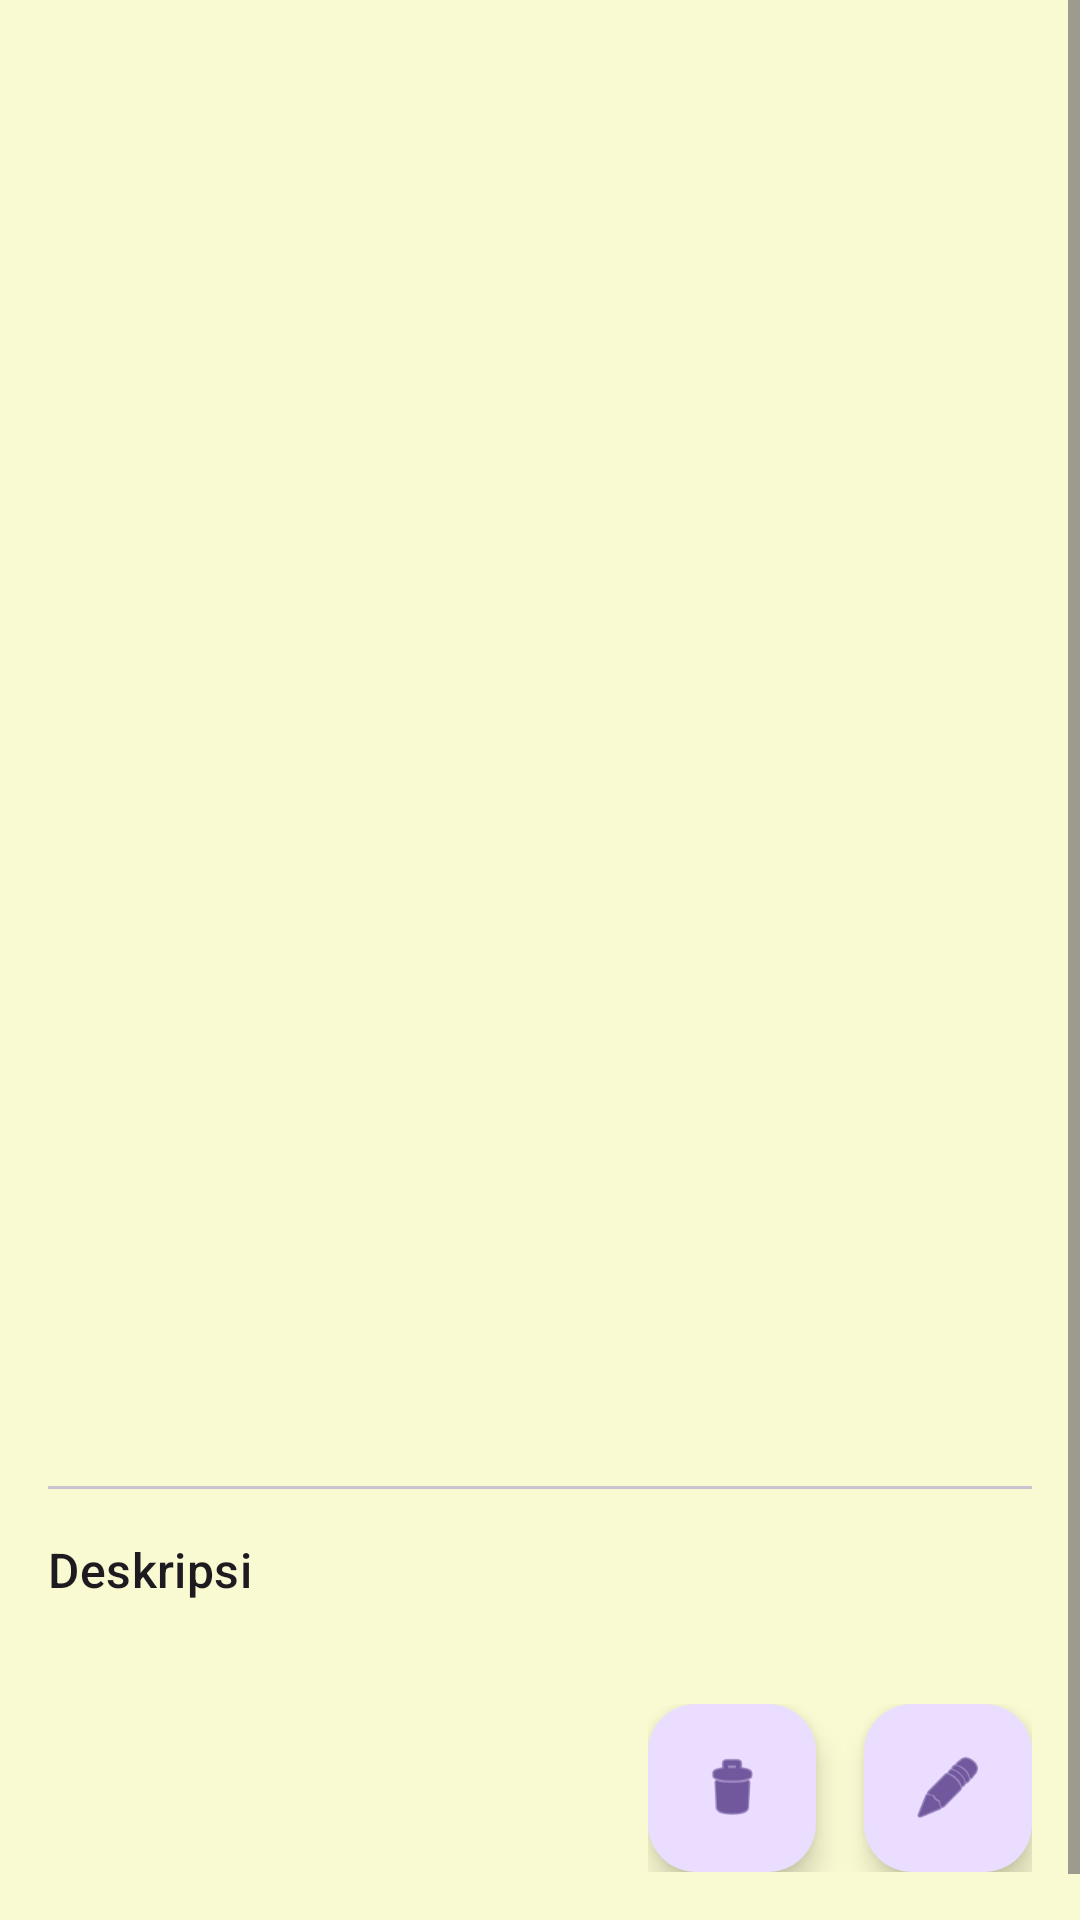

Produce the Android XML layout that renders to this screen, including the resource entries it uses.
<!-- AndroidManifest.xml: application theme Theme.WardrobeDigital -->
<!-- res/layout/fragment_detail.xml -->
<androidx.coordinatorlayout.widget.CoordinatorLayout xmlns:android="http://schemas.android.com/apk/res/android"
    xmlns:app="http://schemas.android.com/apk/res-auto"
    xmlns:tools="http://schemas.android.com/tools"
    android:layout_width="match_parent"
    android:layout_height="match_parent"
    tools:context=".DetailFragment">

    <ScrollView
        android:layout_width="match_parent"
        android:layout_height="match_parent">

        <LinearLayout
            android:layout_width="match_parent"
            android:layout_height="wrap_content"
            android:orientation="vertical"
            android:paddingBottom="80dp"> 

            <ImageView
                android:id="@+id/detail_image"
                android:layout_width="match_parent"
                android:layout_height="400dp"
                android:scaleType="centerCrop"
                android:contentDescription="Gambar pakaian"
                tools:src="@tools:sample/backgrounds/scenic" />

            <TextView
                android:id="@+id/detail_nama"
                android:layout_width="match_parent"
                android:layout_height="wrap_content"
                android:layout_marginTop="16dp"
                android:layout_marginStart="16dp"
                android:layout_marginEnd="16dp"
                android:textAppearance="?attr/textAppearanceHeadline5"
                android:textStyle="bold"
                tools:text="Nama Pakaian" />

            <TextView
                android:id="@+id/detail_category"
                android:layout_width="match_parent"
                android:layout_height="wrap_content"
                android:layout_marginTop="4dp"
                android:paddingStart="16dp"
                android:paddingEnd="16dp"
                android:textAppearance="?attr/textAppearanceHeadline6"
                android:textColor="?attr/colorOnSurfaceVariant"
                tools:text="Atasan" />

            <com.google.android.material.divider.MaterialDivider
                android:layout_width="match_parent"
                android:layout_height="wrap_content"
                android:layout_marginTop="16dp"
                android:layout_marginStart="16dp"
                android:layout_marginEnd="16dp"/>

            <TextView
                android:layout_width="match_parent"
                android:layout_height="wrap_content"
                android:layout_marginTop="16dp"
                android:paddingStart="16dp"
                android:paddingEnd="16dp"
                android:text="Deskripsi"
                android:textAppearance="?attr/textAppearanceTitleMedium" />

            <TextView
                android:id="@+id/detail_description"
                android:layout_width="match_parent"
                android:layout_height="wrap_content"
                android:lineSpacingMultiplier="1.2"
                android:paddingStart="16dp"
                android:paddingTop="4dp"
                android:paddingEnd="16dp"
                android:paddingBottom="16dp"
                android:textAppearance="?attr/textAppearanceBody1"
                tools:text="Cuaca: Panas, Sejuk\nMotif: Polos\nWarna: Merah, Biru\n\nCatatan: Ini adalah kaos favoritku untuk jalan-jalan santai di akhir pekan." />

        </LinearLayout>
    </ScrollView>

    
    <LinearLayout
        android:layout_width="wrap_content"
        android:layout_height="wrap_content"
        android:layout_gravity="bottom|end"
        android:orientation="horizontal"
        android:layout_margin="16dp">

        <com.google.android.material.floatingactionbutton.FloatingActionButton
            android:id="@+id/fab_delete"
            android:layout_width="wrap_content"
            android:layout_height="wrap_content"
            android:layout_marginEnd="16dp"
            app:srcCompat="@android:drawable/ic_menu_delete"
            android:contentDescription="Hapus item"
            app:fabSize="normal"/>

        <com.google.android.material.floatingactionbutton.FloatingActionButton
            android:id="@+id/fab_edit"
            android:layout_width="wrap_content"
            android:layout_height="wrap_content"
            app:srcCompat="@android:drawable/ic_menu_edit"
            android:contentDescription="Edit item"
            app:fabSize="normal"/>

    </LinearLayout>

</androidx.coordinatorlayout.widget.CoordinatorLayout>
<!-- resources referenced by this layout -->
<resources>
  <style name="Theme.WardrobeDigital" parent="Base.Theme.WardrobeDigital" />
  <style name="Base.Theme.WardrobeDigital" parent="Theme.Material3.DayNight.NoActionBar">
          
          <item name="android:windowBackground">@color/colorAppBackground</item>
          
      </style>
  <color name="colorAppBackground">#FAFAD2</color>
</resources>
